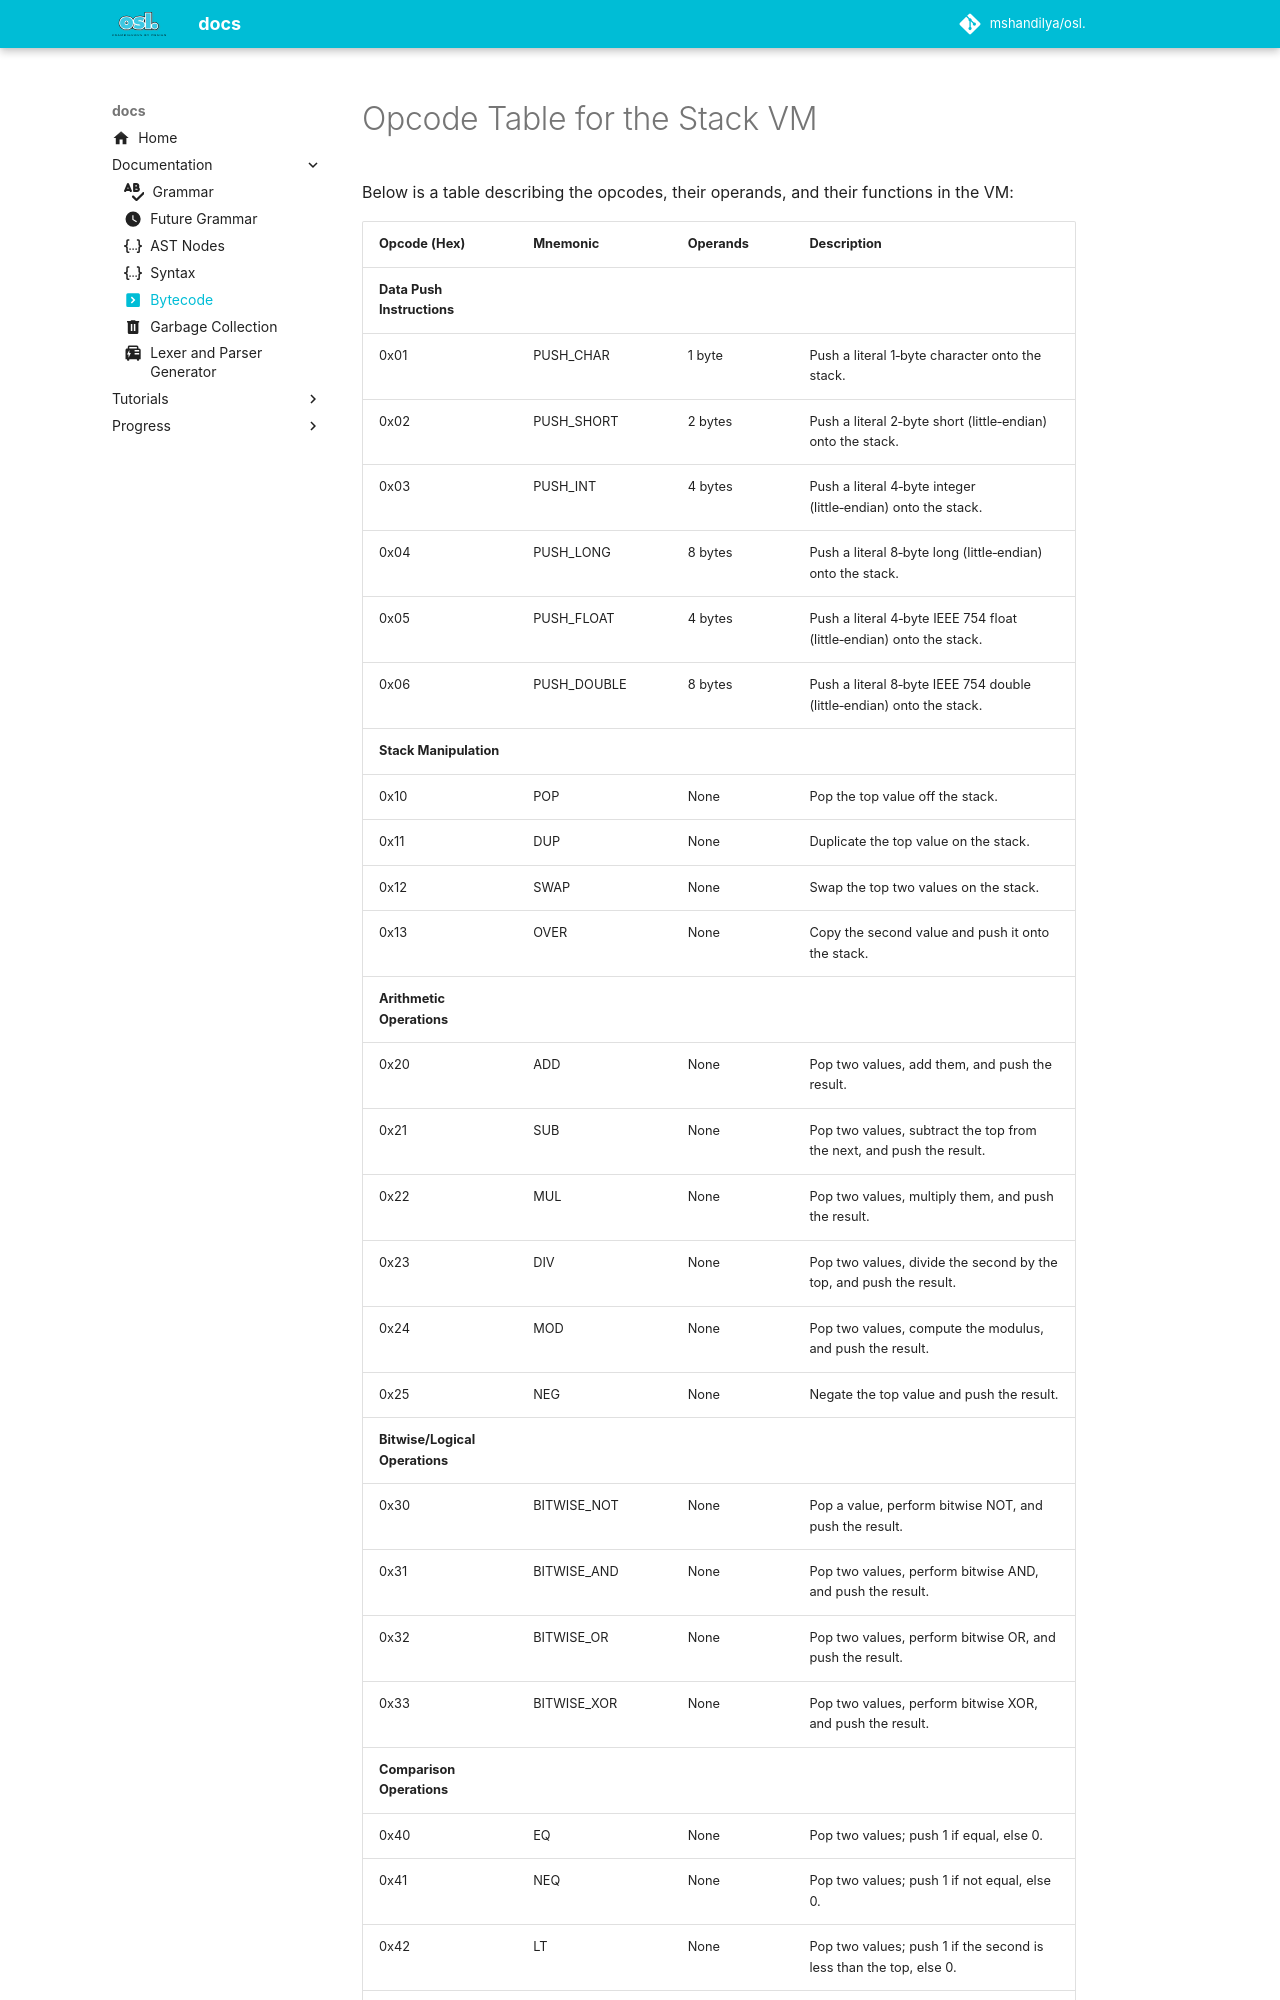

repository: guntas-13/osl.docs · page: documentation/bytecode/index.html · generator: mkdocs

---
icon: material/code-greater-than
---

# Opcode Table for the Stack VM

Below is a table describing the opcodes, their operands, and their functions in the VM:

| Opcode (Hex)                   | Mnemonic        | Operands                | Description                                                                                        |
| ------------------------------ | --------------- | ----------------------- | -------------------------------------------------------------------------------------------------- |
| **Data Push Instructions**     |                 |                         |                                                                                                    |
| 0x01                           | PUSH_CHAR       | 1 byte                  | Push a literal 1‑byte character onto the stack.                                                    |
| 0x02                           | PUSH_SHORT      | 2 bytes                 | Push a literal 2‑byte short (little‑endian) onto the stack.                                        |
| 0x03                           | PUSH_INT        | 4 bytes                 | Push a literal 4‑byte integer (little‑endian) onto the stack.                                      |
| 0x04                           | PUSH_LONG       | 8 bytes                 | Push a literal 8‑byte long (little‑endian) onto the stack.                                         |
| 0x05                           | PUSH_FLOAT      | 4 bytes                 | Push a literal 4‑byte IEEE 754 float (little‑endian) onto the stack.                               |
| 0x06                           | PUSH_DOUBLE     | 8 bytes                 | Push a literal 8‑byte IEEE 754 double (little‑endian) onto the stack.                              |
| **Stack Manipulation**         |                 |                         |                                                                                                    |
| 0x10                           | POP             | None                    | Pop the top value off the stack.                                                                   |
| 0x11                           | DUP             | None                    | Duplicate the top value on the stack.                                                              |
| 0x12                           | SWAP            | None                    | Swap the top two values on the stack.                                                              |
| 0x13                           | OVER            | None                    | Copy the second value and push it onto the stack.                                                  |
| **Arithmetic Operations**      |                 |                         |                                                                                                    |
| 0x20                           | ADD             | None                    | Pop two values, add them, and push the result.                                                     |
| 0x21                           | SUB             | None                    | Pop two values, subtract the top from the next, and push the result.                               |
| 0x22                           | MUL             | None                    | Pop two values, multiply them, and push the result.                                                |
| 0x23                           | DIV             | None                    | Pop two values, divide the second by the top, and push the result.                                 |
| 0x24                           | MOD             | None                    | Pop two values, compute the modulus, and push the result.                                          |
| 0x25                           | NEG             | None                    | Negate the top value and push the result.                                                          |
| **Bitwise/Logical Operations** |                 |                         |                                                                                                    |
| 0x30                           | BITWISE_NOT     | None                    | Pop a value, perform bitwise NOT, and push the result.                                             |
| 0x31                           | BITWISE_AND     | None                    | Pop two values, perform bitwise AND, and push the result.                                          |
| 0x32                           | BITWISE_OR      | None                    | Pop two values, perform bitwise OR, and push the result.                                           |
| 0x33                           | BITWISE_XOR     | None                    | Pop two values, perform bitwise XOR, and push the result.                                          |
| **Comparison Operations**      |                 |                         |                                                                                                    |
| 0x40                           | EQ              | None                    | Pop two values; push 1 if equal, else 0.                                                           |
| 0x41                           | NEQ             | None                    | Pop two values; push 1 if not equal, else 0.                                                       |
| 0x42                           | LT              | None                    | Pop two values; push 1 if the second is less than
